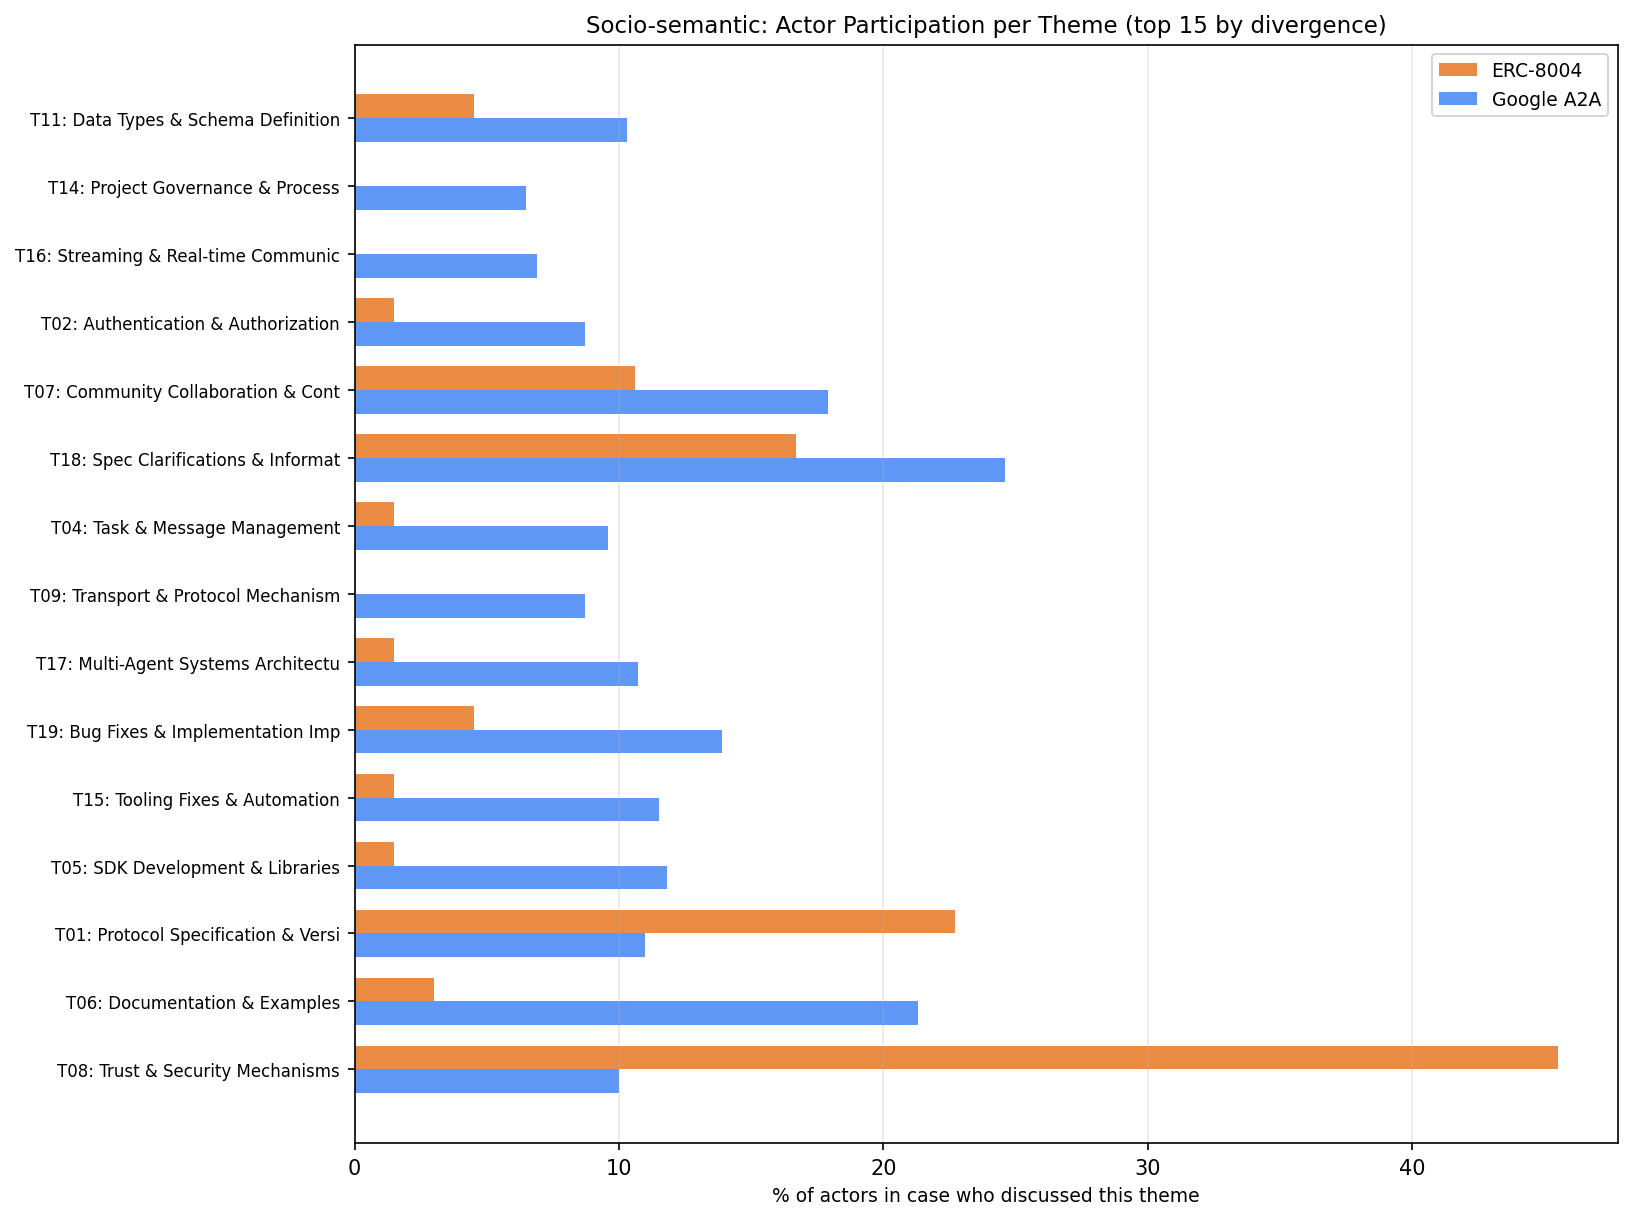

The data file committed next to this chart (first rows):
theme_id, label, erc8004_actors, a2a_actors, erc8004_pct, a2a_pct, abs_diff
T08, Trust & Security Mechanisms, 30, 71, 45.5, 10.0, 35.5
T06, Documentation & Examples, 2, 151, 3.0, 21.3, 18.3
T01, Protocol Specification & Versioning, 15, 78, 22.7, 11.0, 11.7
T05, SDK Development & Libraries, 1, 84, 1.5, 11.8, 10.3
T15, Tooling Fixes & Automation, 1, 82, 1.5, 11.5, 10.0
T19, Bug Fixes & Implementation Improvements, 3, 99, 4.5, 13.9, 9.4
T17, Multi-Agent Systems Architecture, 1, 76, 1.5, 10.7, 9.2
T09, Transport & Protocol Mechanisms, 0, 62, 0.0, 8.7, 8.7
T04, Task & Message Management, 1, 68, 1.5, 9.6, 8.1
T18, Spec Clarifications & Information Reques…, 11, 175, 16.7, 24.6, 7.9
T07, Community Collaboration & Contributions, 7, 127, 10.6, 17.9, 7.3
T02, Authentication & Authorization, 1, 62, 1.5, 8.7, 7.2
T16, Streaming & Real-time Communication, 0, 49, 0.0, 6.9, 6.9
T14, Project Governance & Process, 0, 46, 0.0, 6.5, 6.5
T11, Data Types & Schema Definition, 3, 73, 4.5, 10.3, 5.8
T03, Agent Discovery & Registry, 6, 103, 9.1, 14.5, 5.4
T10, AgentCard & Metadata Structures, 5, 77, 7.6, 10.8, 3.2
T12, Testing & Validation Tools, 4, 25, 6.1, 3.5, 2.6
T13, Integrations & External Systems, 6, 62, 9.1, 8.7, 0.4
